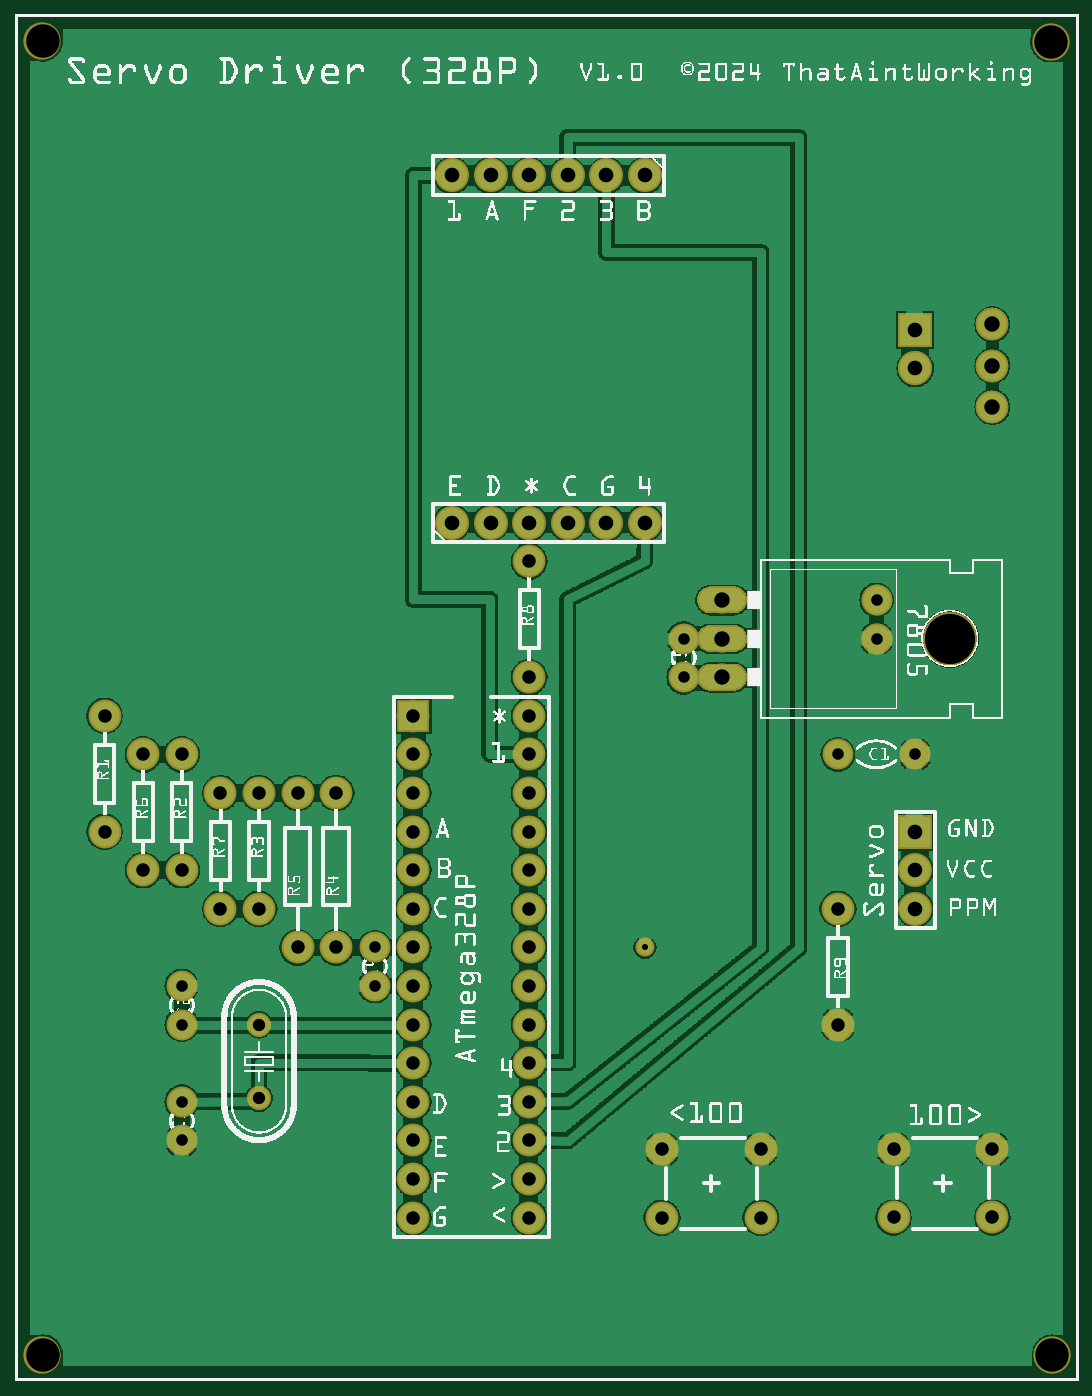
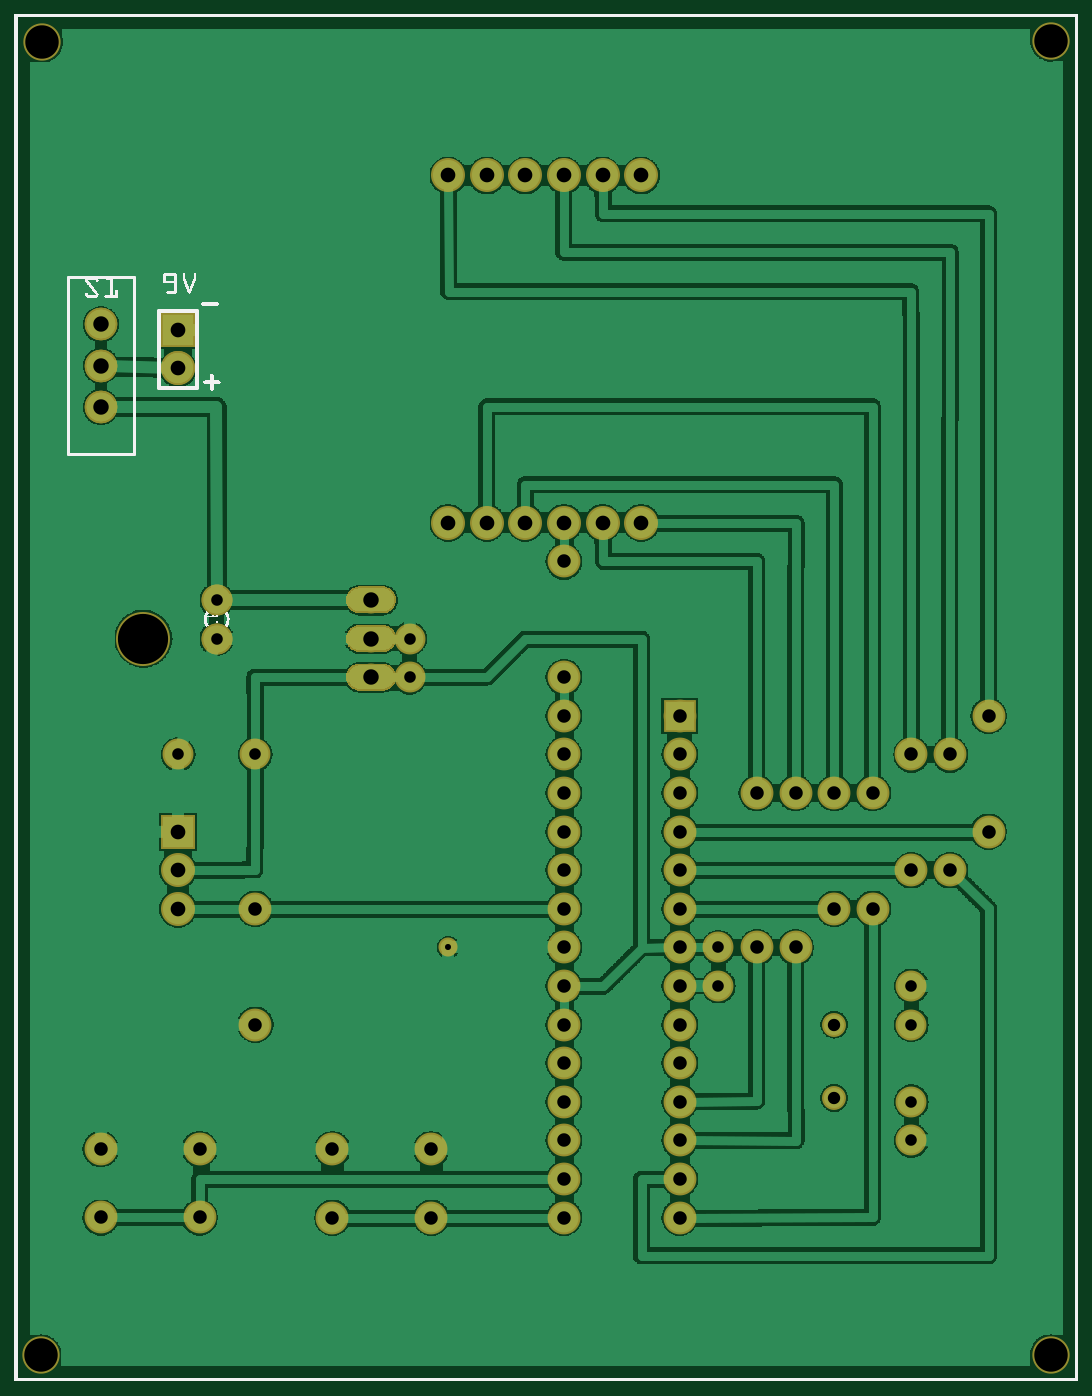
Circuit board: 7 layer files. Board 67.9 x 87.9 mm.
- bottom_copper: ServoDriver328P_copperBottom.gbl (154692 bytes)
- top_copper: ServoDriver328P_copperTop.gtl (179934 bytes)
- drill: ServoDriver328P_drill.txt (1688 bytes)
- bottom_mask: ServoDriver328P_maskBottom.gbs (11203 bytes)
- top_mask: ServoDriver328P_maskTop.gts (11305 bytes)
- bottom_silk: ServoDriver328P_silkBottom.gbo (200752 bytes)
- top_silk: ServoDriver328P_silkTop.gto (479508 bytes)

=== bottom_copper: ServoDriver328P_copperBottom.gbl (154692 bytes, source omitted) ===
=== top_copper: ServoDriver328P_copperTop.gtl (179934 bytes, source omitted) ===
=== drill: ServoDriver328P_drill.txt ===
; NON-PLATED HOLES START AT T1
; THROUGH (PLATED) HOLES START AT T100
M48
INCH
T1C0.086614
T2C0.130000
T100C0.015748
T101C0.038000
T102C0.040000
T103C0.030000
T104C0.032000
T105C0.035000
%
T1
X000712Y000691
X000712Y034728
X026872Y000691
X026830Y034696
T2
X024218Y019241
T100
X016318Y011241
T101
X023318Y026240
X023318Y013241
X023318Y027240
X013318Y031240
X011318Y022241
X023318Y012241
X015318Y022241
X015318Y031240
X014318Y022241
X014318Y031240
X011318Y031240
X016318Y022241
X013318Y022241
X012318Y031240
X016318Y031240
X023318Y014241
X012318Y022241
T102
X018318Y020241
X025318Y026310
X025318Y027380
X025318Y025241
X018318Y018241
X018318Y019241
T103
X022318Y019239
X004318Y006240
X009318Y010241
X017318Y019242
X004318Y009241
X004318Y010242
X021318Y016241
X009318Y011242
X004318Y007242
X023318Y016241
X017318Y018241
X022318Y020241
T104
X006318Y009241
X006318Y007340
T105
X010318Y011241
X016759Y004240
X013318Y010241
X004318Y016241
X006318Y012241
X013318Y018241
X007318Y015241
X010318Y009241
X013318Y011241
X013318Y009241
X013318Y008241
X021318Y012241
X013318Y017241
X013318Y015241
X025318Y004247
X010318Y016241
X008318Y015241
X022759Y004247
X010318Y013241
X013318Y021241
X010318Y012241
X010318Y006240
X005318Y012241
X010318Y010241
X013318Y006240
X010318Y014241
X003318Y016241
X013318Y007240
X010318Y017241
X013318Y016241
X004318Y013241
X002318Y017241
X013318Y012241
X019318Y004240
X005318Y015241
X025318Y006018
X002318Y014241
X013318Y005240
X013318Y013241
X013318Y004240
X008318Y011241
X019318Y006012
X021318Y009241
X006318Y015241
X010318Y007240
X003318Y013241
X022759Y006018
X010318Y015241
X007318Y011241
X016759Y006012
X010318Y004240
X013318Y014241
X010318Y008241
X010318Y005240
T00
M30

=== bottom_mask: ServoDriver328P_maskBottom.gbs (11203 bytes, source omitted) ===
=== top_mask: ServoDriver328P_maskTop.gts (11305 bytes, source omitted) ===
=== bottom_silk: ServoDriver328P_silkBottom.gbo (200752 bytes, source omitted) ===
=== top_silk: ServoDriver328P_silkTop.gto (479508 bytes, source omitted) ===
